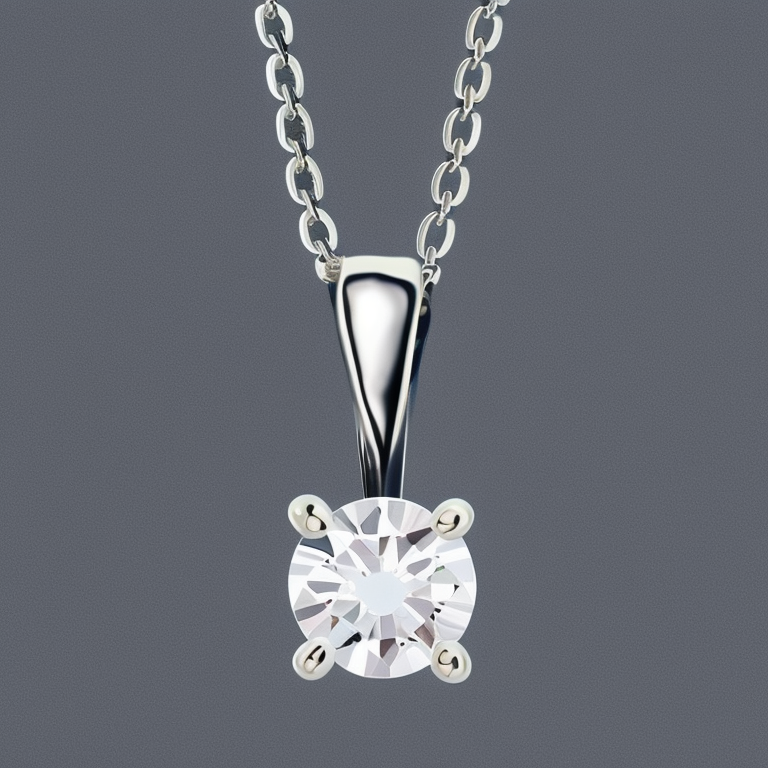
Generation parameters embedded in this image by AUTOMATIC1111 Stable Diffusion web UI or a fork of it (Forge, ...) (PNG 'parameters' text chunk):
photo of a 4 prong diamond solitaire necklace
Steps: 50, Sampler: Euler a, CFG scale: 7, Seed: 3803831697, Size: 768x768, Model hash: 4bdfc29c